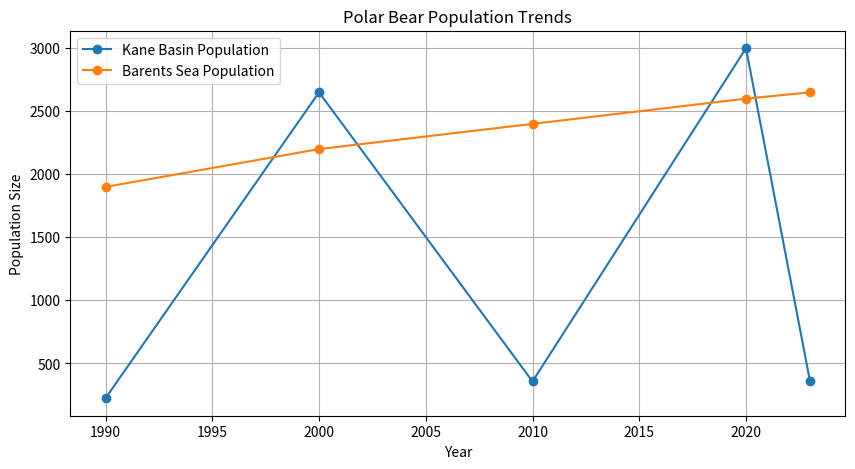

Python code for this plot:
import pandas as pd
import matplotlib.pyplot as plt

# Load population data
data = {'Year': [1990, 2000, 2010, 2020, 2023], 'Kane_Basin': [224, 2650, 357, 3000, 357], 'Barents_Sea': [1900, 2200, 2400, 2600, 2650]}
df = pd.DataFrame(data)

# Plotting the data
plt.figure(figsize=(10, 5))
plt.plot(df['Year'], df['Kane_Basin'], marker='o', label='Kane Basin Population')
plt.plot(df['Year'], df['Barents_Sea'], marker='o', label='Barents Sea Population')
plt.title('Polar Bear Population Trends')
plt.xlabel('Year')
plt.ylabel('Population Size')
plt.legend()
plt.grid()
plt.show()

# Save the plot
plt.savefig('polar_bear_population_trends.png')